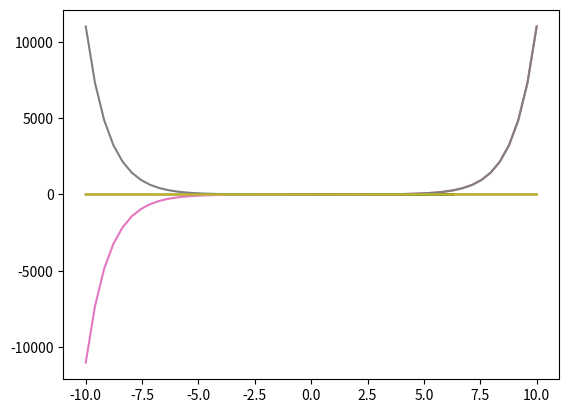

Source code (Python):
import numpy as np
import matplotlib.pyplot as plt
print(np.exp([1, 2, 3]))
a = np.arange(3)
print(np.exp(a))
c1 = np.array([np.e, np.e])
print(np.log(c1))
print(np.log10(10))
print(np.log2(5))
print(np.log1p(0.00000000000001))  # 更高精度
print(np.log(0.000000000001+1))

x1 = np.linspace(0, 2*np.pi, 10)
y1 = np.sin(x1)
plt.plot(x1, y1)
print(np.sin(np.pi/2))  # sin(pi/2) = 1
y2 = np.cos(x1)
plt.plot(x1, y2)
plt.show()

y3 = np.tan(x1)
plt.plot(x1, y3)
plt.show()

x2 = np.linspace(-1, 1)
y4 = np.arcsin(x2)
plt.plot(x2, y4)

y5 = np.arccos(x2)
plt.plot(x2, y5)
plt.show()

x3 = np.linspace(-10, 10)
y6 = np.arctan(x3)
plt.plot(x3, y6)
plt.show()

y7 = np.sinh(x3)
y8 = np.cosh(x3)
y9 = np.tanh(x3)
plt.plot(x3, y7)
plt.plot(x3, y8)
plt.show()
plt.plot(x3, y9)
plt.show()

print(np.degrees(x1))  # 转化为角度
print(np.rad2deg(x1))
a = np.degrees((x1))
print(np.radians(a)/np.pi)   # 转化为弧度
print(np.hypot([3, 3], [4, 4]))   # 勾股定理求出斜边长
